Run: headless pygame with SDL's dummy video driver; simulated clock (each Clock.tick advances the game by its frame time, no real sleeping); random seed 0; keys injected as events and as key.get_pressed() state; no mouse input.
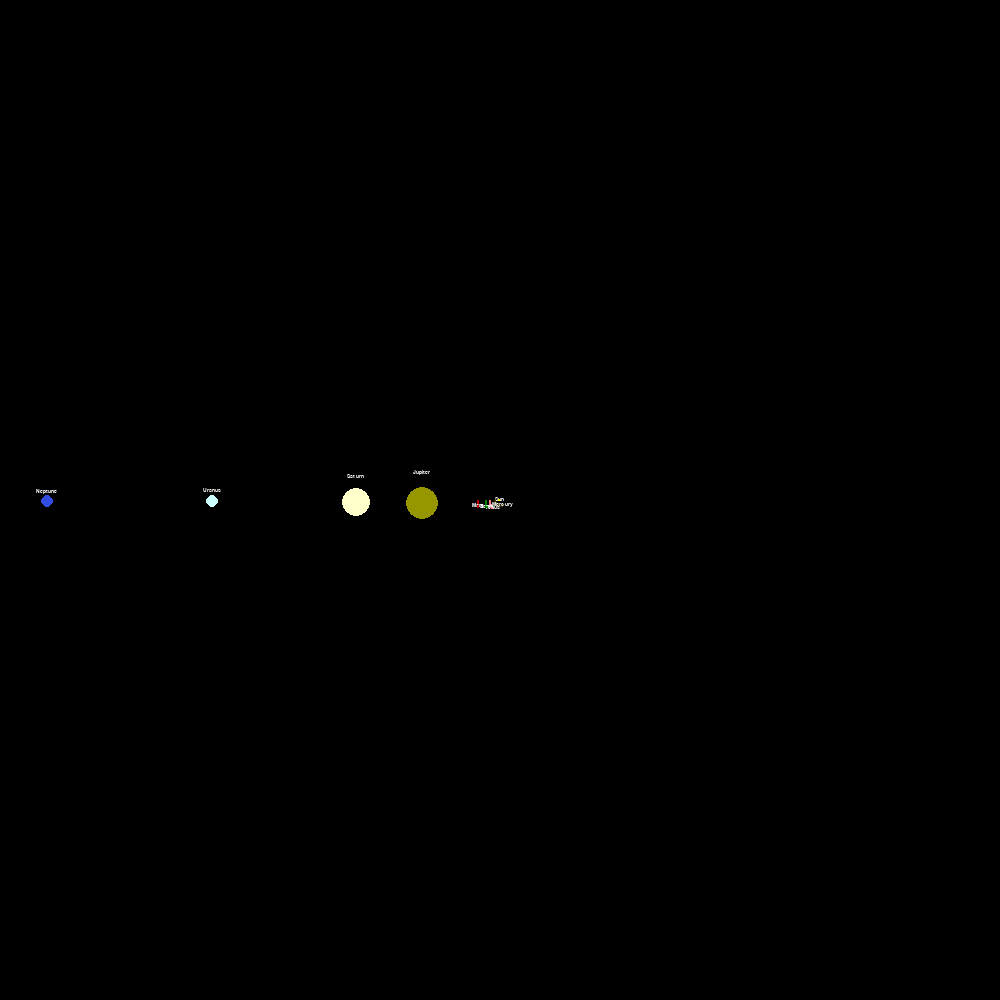
Frame 1 of 4 · flips 1–60 · no input
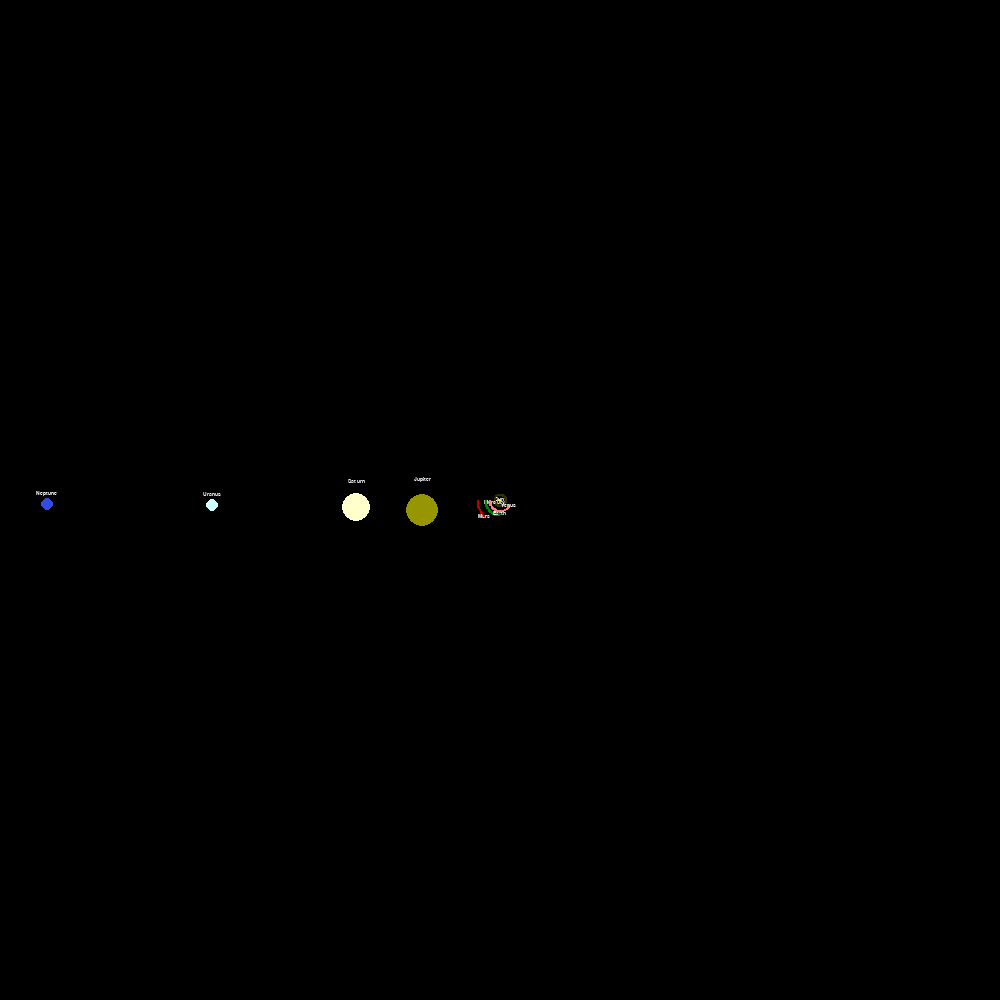
Frame 2 of 4 · flips 61–180 · tapped SPACE, RETURN · held RIGHT (→), D
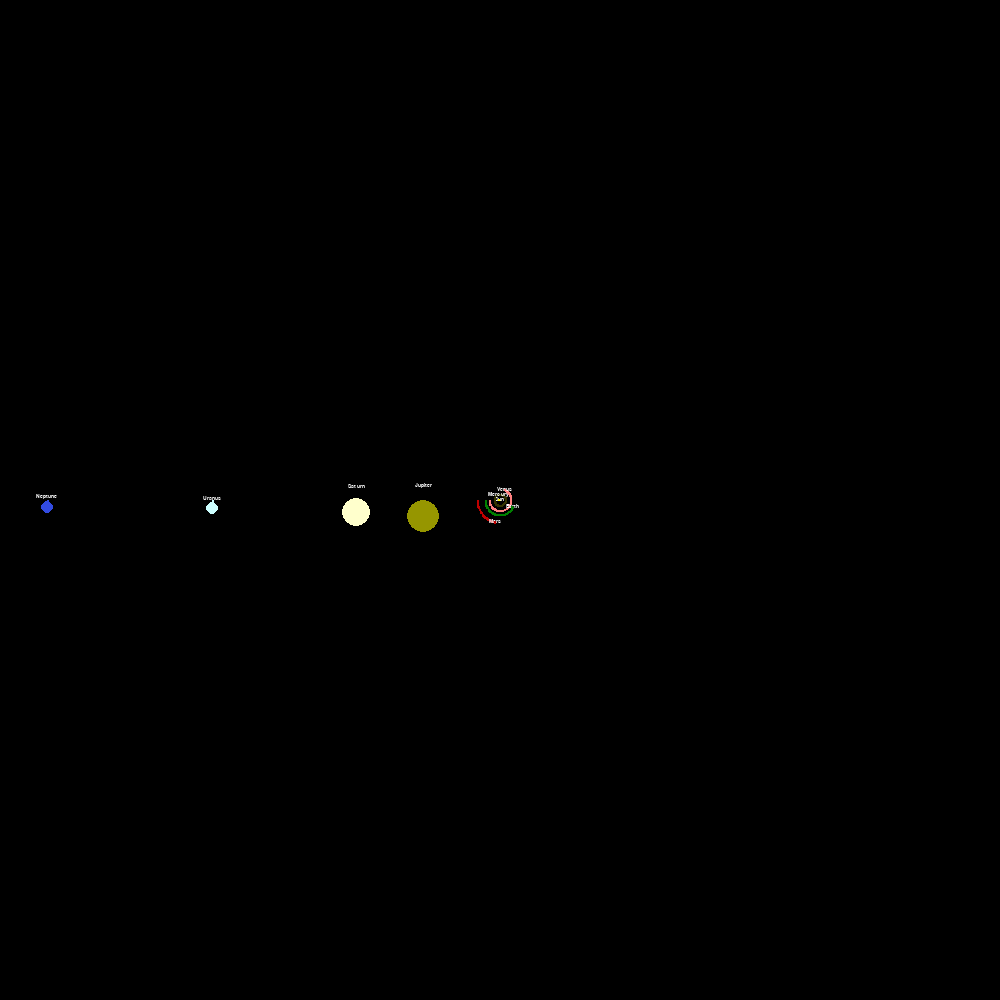
Frame 3 of 4 · flips 181–300 · held DOWN (↓), S
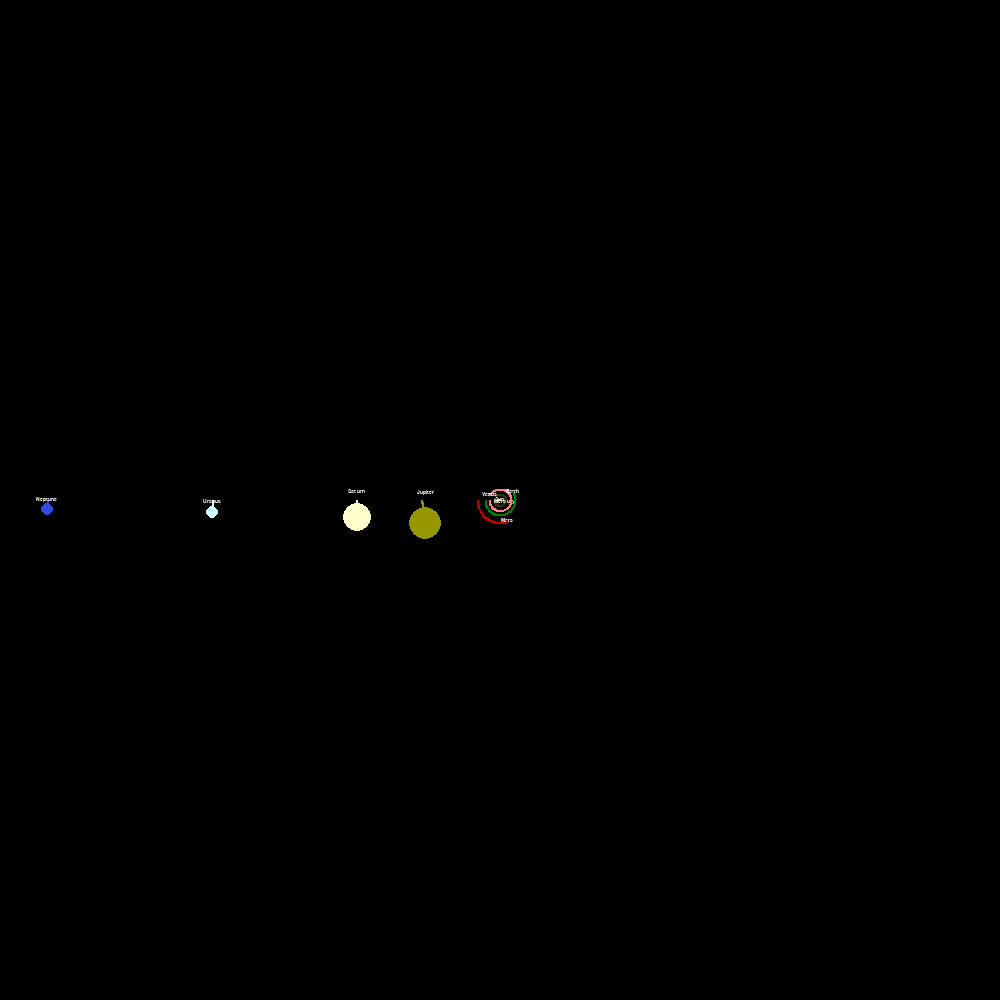
Frame 4 of 4 · flips 301–420 · held LEFT (←), A, UP (↑), W

The pygame program that drew these frames:

import pygame
import math
pygame.init()

WIDTH, HEIGHT = 1000, 1000
WIN = pygame.display.set_mode((WIDTH, HEIGHT))
pygame.display.set_caption("Planet Simulation")

WHITE = (255, 255, 255)
YELLOW = (255, 255, 0)
LIGHT_YELLOW = (255, 255, 204)
GREEN = (0, 128, 0)
RED = (190, 0, 0)
BLACK = (0, 0, 0)
PINK = (255, 128, 128)
LIGHT_BROWN = (150, 150, 0)
DARK_BROWN = (51, 51, 0)
DARK_BLUE = (50, 75, 225)
LIGHT_BLUE = (204, 255, 255)

FONT = pygame.font.SysFont("arial", 8)

class Planet:
    AU = 149.6e9        # distance of Earth to sun in meters
    G = 6.67428e-11     # gravitational constant
    SCALE = 15 / AU    
    TIMESTEP = 3600*12   # 1/2 day

    def __init__(self, name, x, y, radius, color, mass):
        self.name = name
        self.x = x
        self.y = y
        self.radius = radius
        self.color = color
        self.mass = mass

        self.orbit = []
        self.sun = False
        self.distance_to_sun = 0

        self.x_vel = 0
        self.y_vel = 0

    def draw(self, win):
        x = self.x * self.SCALE + WIDTH / 2
        y = self.y * self.SCALE + HEIGHT / 2

        if len(self.orbit) > 2:
            updated_points = []
            for point in self.orbit:
                x, y = point
                x = x * self.SCALE + WIDTH / 2
                y = y * self.SCALE + HEIGHT / 2
                updated_points.append((x, y))

            pygame.draw.lines(win, self.color, False, updated_points, 2)

        # displays distance from sun in km but is visually noisy
        # if not self.sun:
        #     distance_text = FONT.render(f"{round(self.distance_to_sun/1000, 1)}km", 1, WHITE)
        #     win.blit(distance_text, (x - distance_text.get_width()/2, y - distance_text.get_height()))

        name_text = FONT.render(f"{self.name}", 1, WHITE)
        win.blit(name_text, (x - name_text.get_width()/2, y - self.radius * 2))

        pygame.draw.circle(win, self.color, (x, y), self.radius)

    def attraction(self, other):
        other_x, other_y = other.x, other.y
        distance_x = other_x - self.x
        distance_y = other_y - self.y
        distance = math.sqrt(distance_x ** 2 + distance_y ** 2)

        if other.sun:
            self.distance_to_sun = distance

        force = self.G * self.mass * other.mass / distance ** 2
        theta = math.atan2(distance_y, distance_x)
        force_x = math.cos(theta) * force
        force_y = math.sin(theta) * force
        return force_x, force_y

    def update_position(self, planets):
        total_fx = total_fy = 0
        for planet in planets:
            if self == planet:
                continue
            
            fx, fy = self.attraction(planet)
            total_fx += fx
            total_fy += fy

        self.x_vel += total_fx / self.mass * self.TIMESTEP
        self.y_vel += total_fy / self.mass * self.TIMESTEP

        self.x += self.x_vel * self.TIMESTEP
        self.y += self.y_vel * self.TIMESTEP
        self.orbit.append((self.x, self.y))


def main():
    run = True
    clock = pygame.time.Clock()

    sun = Planet("Sun", 0, 0, 1.4, YELLOW, 1.988e30 )
    sun.sun = True

    mercury = Planet("Mercury", -57.9e9, 0, .8, DARK_BROWN, .33e24)
    mercury.y_vel = 47400

    venus = Planet("Venus", -108.2e9, 0, 1.4, PINK, 4.8685e24)
    venus.y_vel = 35050

    earth = Planet("Earth", -149.6e9, 0, 1.6, GREEN, 5.9742e24)
    earth.y_vel = 29783

    mars = Planet("Mars", -228e9, 0, 1.2, RED, .642e24)
    mars.y_vel = 24077

    jupiter = Planet("Jupiter", -778.5e9, 0, 16.5, LIGHT_BROWN, 1898e24)
    jupiter.y_vel = 13000

    saturn = Planet("Saturn", -1432e9, 0, 14.0, LIGHT_YELLOW, 568e24)
    saturn.y_vel = 9700

    uranus = Planet("Uranus", -2867e9, 0, 6.4, LIGHT_BLUE, 86.8e24)
    uranus.y_vel = 6800

    neptune = Planet("Neptune", -4515e9, 0, 6.2, DARK_BLUE, 102e24)
    neptune.y_vel = 5400

    planets = [sun, mercury, venus, earth, mars, jupiter, saturn, uranus, neptune]

    while run:
        clock.tick(60)
        WIN.fill(BLACK)

        for event in pygame.event.get():
            if event.type == pygame.QUIT:
                run = False

        for planet in planets:
            planet.update_position(planets)
            planet.draw(WIN)

        pygame.display.update()
    
    pygame.quit()

main()
